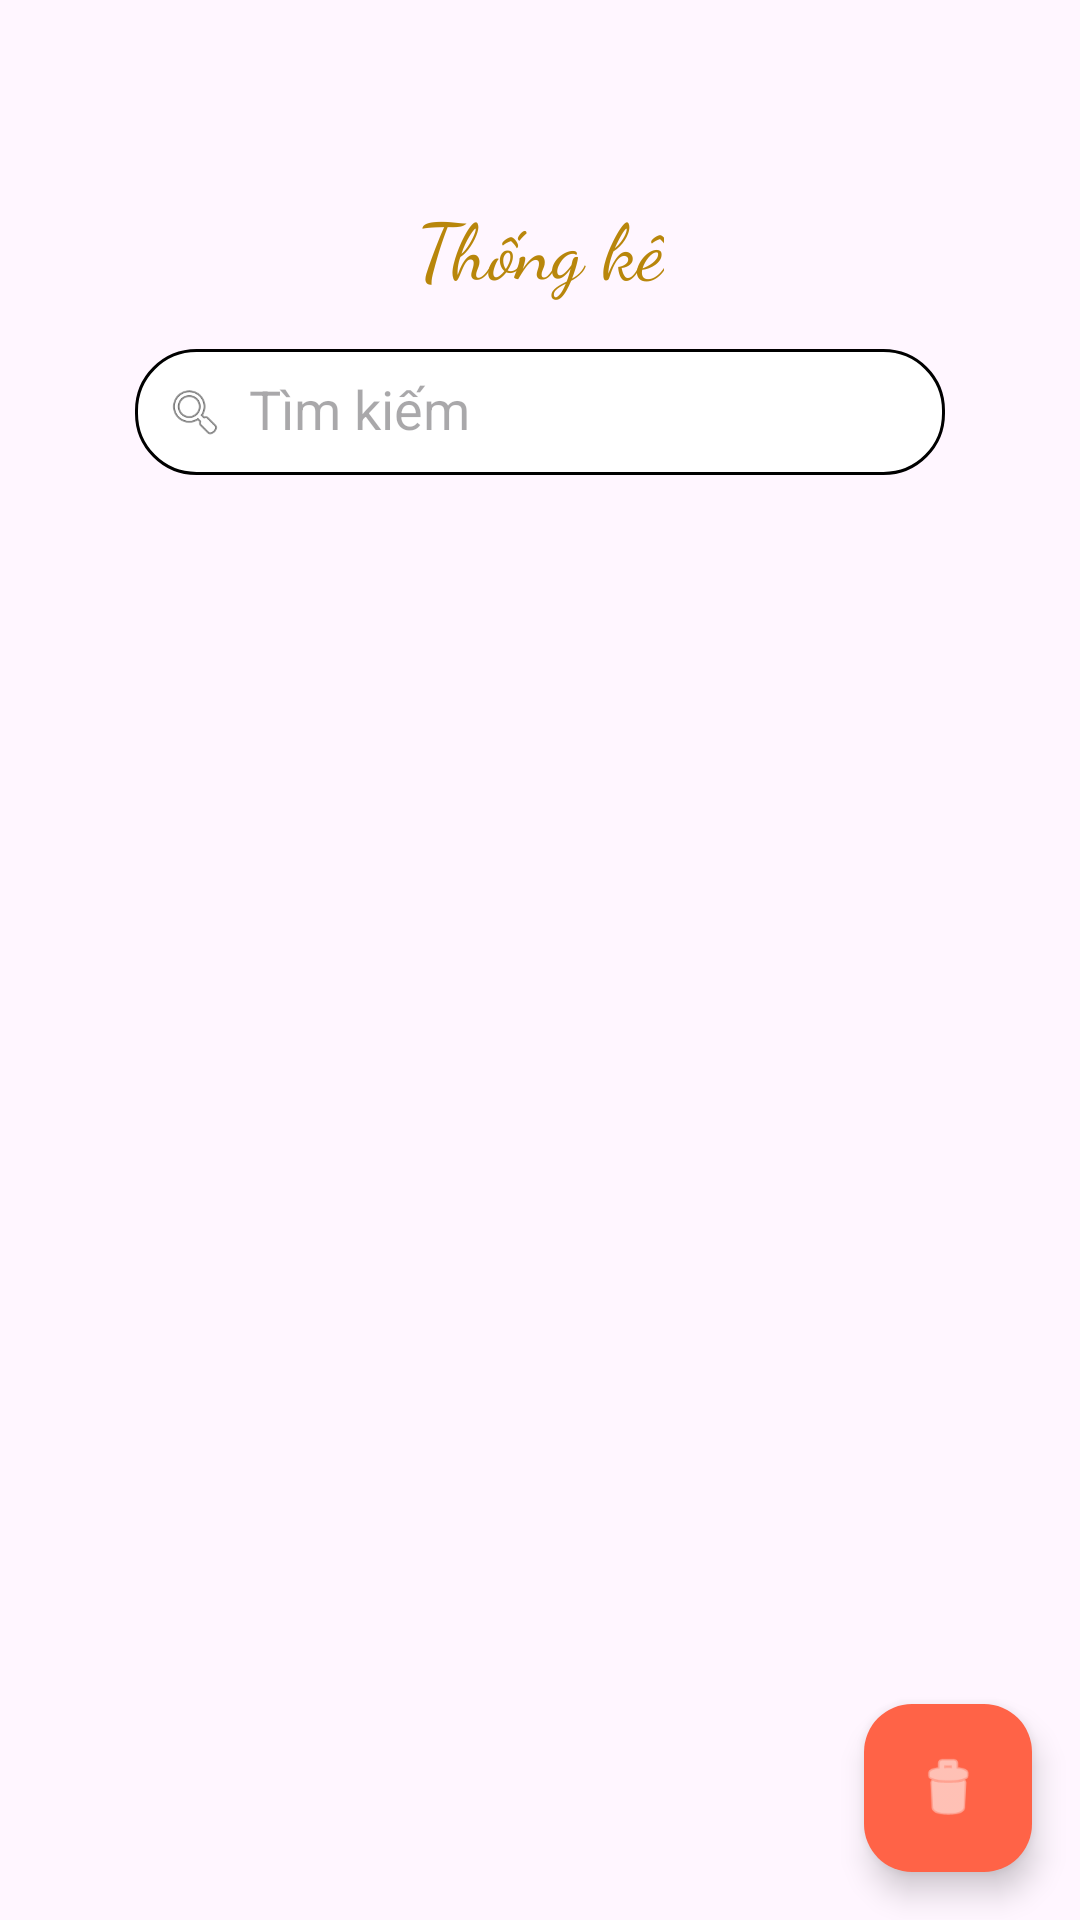

Reconstruct the res/layout file that produces this screen, plus the resources it refers to.
<!-- AndroidManifest.xml: application theme Theme.NhanDienBienBao -->
<!-- res/layout/fragment_thongke.xml -->
<androidx.constraintlayout.widget.ConstraintLayout
    xmlns:android="http://schemas.android.com/apk/res/android"
    xmlns:app="http://schemas.android.com/apk/res-auto"
    android:layout_width="match_parent"
    android:layout_height="match_parent"
    android:paddingTop="40dp"
    android:background="#FFF6FF">

    
    <TextView
        android:id="@+id/textTitle"
        android:layout_width="wrap_content"
        android:layout_height="wrap_content"
        android:text="@string/thong_ke"
        android:textSize="26sp"
        android:textColor="#B8860B"
        android:fontFamily="cursive"
        android:layout_marginTop="24dp"
        app:layout_constraintTop_toTopOf="parent"
        app:layout_constraintStart_toStartOf="parent"
        app:layout_constraintEnd_toEndOf="parent" />

    
    <LinearLayout
        android:id="@+id/searchBar"
        android:layout_width="270dp"
        android:layout_height="42dp"
        android:layout_marginTop="16dp"
        android:background="@drawable/search_background"
        android:gravity="center_vertical"
        android:orientation="horizontal"
        android:padding="10dp"
        app:layout_constraintTop_toBottomOf="@id/textTitle"
        app:layout_constraintStart_toStartOf="parent"
        app:layout_constraintEnd_toEndOf="parent">

        <ImageView
            android:layout_width="20dp"
            android:layout_height="20dp"
            android:contentDescription="search"
            android:src="@android:drawable/ic_menu_search" />

        <EditText
            android:imeOptions="actionSearch"
            android:inputType="text"
            android:id="@+id/searchEditText"
            android:layout_width="0dp"
            android:layout_height="wrap_content"
            android:layout_weight="1"
            android:background="@android:color/transparent"
            android:hint="@string/tim_kiem"
            android:paddingStart="8dp" />
    </LinearLayout>

    
    <androidx.recyclerview.widget.RecyclerView
        android:id="@+id/recyclerThongKe"
        android:layout_width="0dp"
        android:layout_height="0dp"
        android:layout_marginTop="16dp"
        android:padding="8dp"
        app:layout_constraintTop_toBottomOf="@id/searchBar"
        app:layout_constraintStart_toStartOf="parent"
        app:layout_constraintEnd_toEndOf="parent"
        app:layout_constraintBottom_toBottomOf="parent" />

    
    <com.google.android.material.floatingactionbutton.FloatingActionButton
        android:id="@+id/btnClearStats"
        android:layout_width="wrap_content"
        android:layout_height="wrap_content"
        android:layout_margin="16dp"
        android:contentDescription="@string/xoa_thong_ke"
        app:backgroundTint="#FF6347"
        app:srcCompat="@android:drawable/ic_menu_delete"
        app:tint="@android:color/white"
        app:layout_constraintBottom_toBottomOf="parent"
        app:layout_constraintEnd_toEndOf="parent" />

</androidx.constraintlayout.widget.ConstraintLayout>
<!-- resources referenced by this layout -->
<resources>
  <!-- drawable search_background (drawable) -->
  <shape xmlns:android="http://schemas.android.com/apk/res/android"
      android:shape="rectangle">
      <solid android:color="#FFFFFF"/>
      <stroke android:width="1dp" android:color="#000000"/>
      <corners android:radius="20dp"/>
  </shape>
  <string name="thong_ke">Thống kê</string>
  <string name="tim_kiem">Tìm kiếm</string>
  <string name="xoa_thong_ke">Xoá thống kê</string>
  <style name="Theme.NhanDienBienBao" parent="Base.Theme.NhanDienBienBao" />
  <style name="Base.Theme.NhanDienBienBao" parent="Theme.Material3.DayNight.NoActionBar">
          
          
      </style>
</resources>
